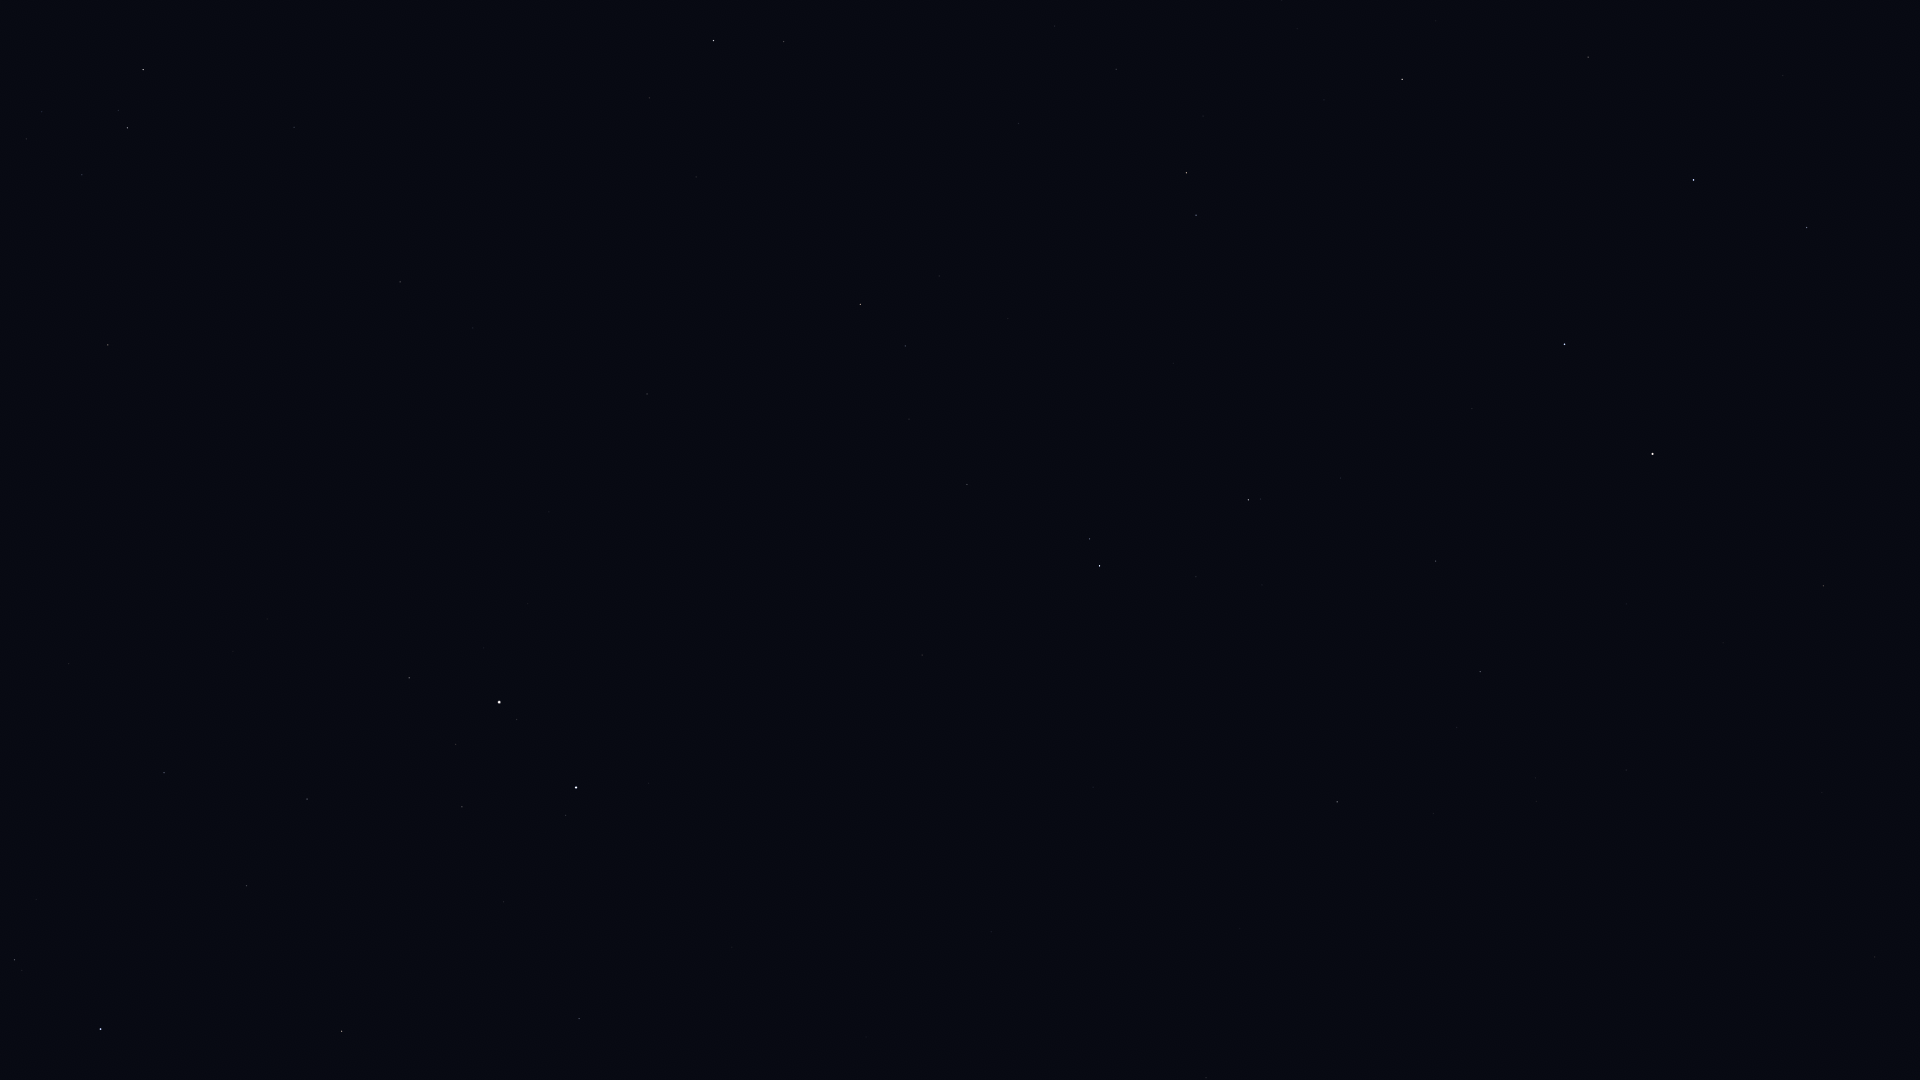

The table this chart was drawn from, first rows:
Star_ID, Name, X, Y
31681, HIP 31681, 100, 1029
32246, HIP 32246, 342, 1031
32362, HIP 32362, 14, 960
32916, Nervia, 755, 1051
33018, HIP 33018, 579, 1019
33449, HIP 33449, 1206, 1078
34088, HIP 34088, 246, 886
34693, HIP 34693, 503, 902
35350, HIP 35350, 164, 773
35550, HIP 35550, 307, 799
36046, HIP 36046, 462, 807
36145, HIP 36145, 991, 932
36850, Castor, 576, 788
36962, HIP 36962, 456, 745
37740, HIP 37740, 409, 678
37826, Pollux, 499, 702
40167, Tegmine, 304, 459
40526, Tarf, 108, 345
40687, Násti, 1341, 843
40843, HIP 40843, 549, 512
40881, Piautos, 475, 477
41075, Alsciaukat, 922, 655
41704, Muscida, 1337, 802
42402, Minchir, 26, 139
42446, Gakyid, 263, 252
42556, Meleph, 421, 321
42806, Asellus Borealis, 473, 328
42911, Asellus Australis, 400, 282
43109, Ashlesha, 127, 128
43587, Copernicus, 652, 360
43674, Stribor, 760, 410
44066, Acubens, 294, 127
44127, Talitha, 1099, 566
44248, HIP 44248, 967, 485
44471, Alkaphrah, 1090, 539
44700, HIP 44700, 909, 419
44946, Nahn, 560, 198
45688, HIP 45688, 905, 346
45860, HIP 45860, 860, 304
46471, Intercrus, 1114, 427
46750, Alterf, 649, 98
46952, HIP 46952, 939, 276
47087, Illyrian, 910, 247
48455, Rasalas, 784, 42
49593, HIP 49593, 1018, 124
50372, Tania Borealis, 1196, 215
50801, Tania Australis, 1186, 173
51233, HIP 51233, 1116, 69
53721, Chalawan, 1297, 29
53910, Merak, 1564, 344
54061, Dubhe, 1652, 454
54539, HIP 54539, 1402, 79
56211, Giausar, 1823, 586
57399, Taiyangshou, 1588, 57
57820, Aniara, 1733, 279
58001, Phecda, 1693, 180
59774, Megrez, 1807, 228
